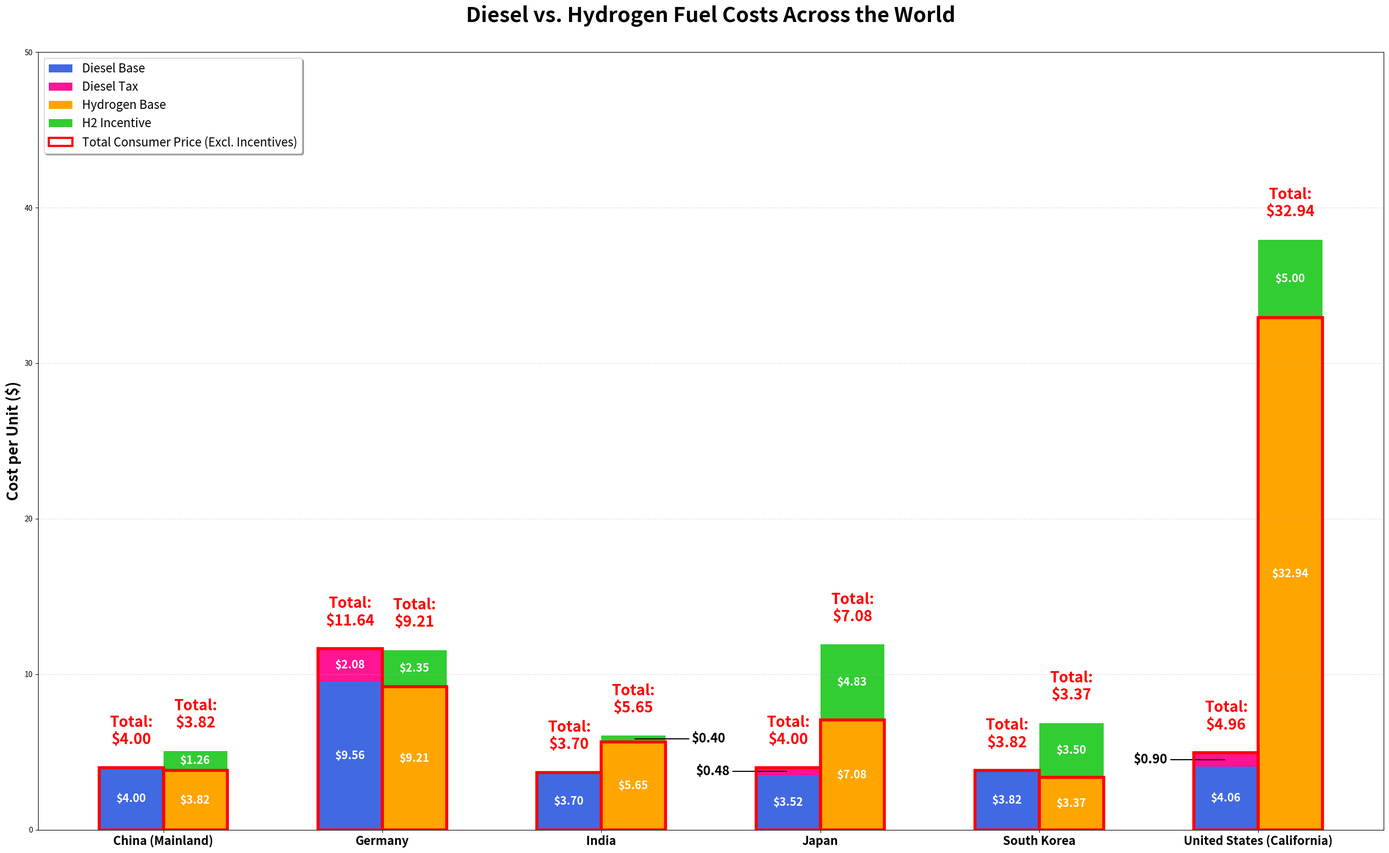

This chart was generated by the following Python code:
import matplotlib.pyplot as plt
import numpy as np
import pandas as pd
from matplotlib.patches import Patch

# 1. Data Setup
data = {
    'Country': ['China (Mainland)', 'Germany', 'India', 'Japan', 'South Korea', 'United States (California)'],
    'Diesel_Base': [4.00, 9.56, 3.70, 3.52, 3.82, 4.06],
    'Diesel_Tax': [0.00, 2.08, 0.00, 0.48, 0.00, 0.90],
    'H2_Base': [3.82, 9.21, 5.65, 7.08, 3.37, 32.94],
    'H2_Incentive': [1.26, 2.35, 0.40, 4.83, 3.50, 5.00]
}

df = pd.DataFrame(data)

# 2. Configuration
countries = df['Country']
x = np.arange(len(countries)) * 7.5  # Wider spacing for leader lines
width = 2.2                          
font_size_labels = 15
font_size_totals = 20

fig, ax = plt.subplots(figsize=(26, 16))

# 3. Plotting Bars
d_base = ax.bar(x - width/2, df['Diesel_Base'], width, label='Diesel Base', color='royalblue')
d_tax = ax.bar(x - width/2, df['Diesel_Tax'], width, bottom=df['Diesel_Base'], label='Diesel Tax', color='deeppink')

h_base = ax.bar(x + width/2, df['H2_Base'], width, label='Hydrogen Base', color='orange')
h_incentive = ax.bar(x + width/2, df['H2_Incentive'], width, bottom=df['H2_Base'], label='H2 Incentive', color='limegreen')

# 4. Smart Labeling with Leader Lines
def add_smart_labels(rects, ax, side='left'):
    for rect in rects:
        height = rect.get_height()
        if height <= 0: continue
            
        y_pos = rect.get_y() + height / 2
        x_pos = rect.get_x() + rect.get_width() / 2
        
        # Threshold: Move labels outside if value is less than $1.00
        if height < 1.0:
            x_offset = -2.0 if side == 'left' else 2.0
            ha = 'right' if side == 'left' else 'left'
            
            # Leader line annotation
            ax.annotate(f'${height:.2f}', 
                        xy=(x_pos, y_pos), 
                        xytext=(x_pos + x_offset, y_pos),
                        arrowprops=dict(arrowstyle='-', color='black', lw=1.5),
                        va='center', ha=ha, fontsize=font_size_labels + 2,
                        fontweight='bold', color='black')
        else:
            # Internal label for larger values
            ax.text(x_pos, y_pos, f'${height:.2f}', ha='center', va='center', 
                    color='white', fontweight='bold', fontsize=font_size_labels)

add_smart_labels(d_base, ax, side='left')
add_smart_labels(d_tax, ax, side='left')
add_smart_labels(h_base, ax, side='right')
add_smart_labels(h_incentive, ax, side='right')

# 5. Adding Red Boxes and Floating Totals (Offset to clear incentives)
for i in range(len(countries)):
    # Diesel
    total_d = df['Diesel_Base'][i] + df['Diesel_Tax'][i]
    rect_d = plt.Rectangle((x[i] - width, 0), width, total_d, 
                           linewidth=4, edgecolor='red', facecolor='none', zorder=10)
    ax.add_patch(rect_d)
    ax.text(x[i] - width/2, total_d + 1.5, f'Total:\n${total_d:.2f}', 
            ha='center', color='red', fontweight='bold', fontsize=font_size_totals)

    # Hydrogen
    total_h = df['H2_Base'][i]
    total_phys_h = total_h + df['H2_Incentive'][i]
    rect_h = plt.Rectangle((x[i], 0), width, total_h, 
                           linewidth=4, edgecolor='red', facecolor='none', zorder=10)
    ax.add_patch(rect_h)
    # Positions label above the green incentive bar but shows base price
    ax.text(x[i] + width/2, total_phys_h + 1.5, f'Total:\n${total_h:.2f}', 
            ha='center', color='red', fontweight='bold', fontsize=font_size_totals)

# 6. Custom Legend
handles, labels = ax.get_legend_handles_labels()
red_box_proxy = Patch(facecolor='none', edgecolor='red', linewidth=3, 
                      label='Total Consumer Price (Excl. Incentives)')
handles.append(red_box_proxy)
ax.legend(handles=handles, loc='upper left', fontsize=16, frameon=True, shadow=True)

# 7. Formatting
ax.set_ylabel('Cost per Unit ($)', fontsize=20, fontweight='bold')
ax.set_title('Diesel vs. Hydrogen Fuel Costs Across the World', fontsize=28, fontweight='bold', pad=40)
ax.set_xticks(x)
ax.set_xticklabels(countries, fontsize=16, fontweight='bold')
ax.grid(axis='y', linestyle='--', alpha=0.4)
ax.set_ylim(0, 50)

plt.tight_layout()
plt.show()
